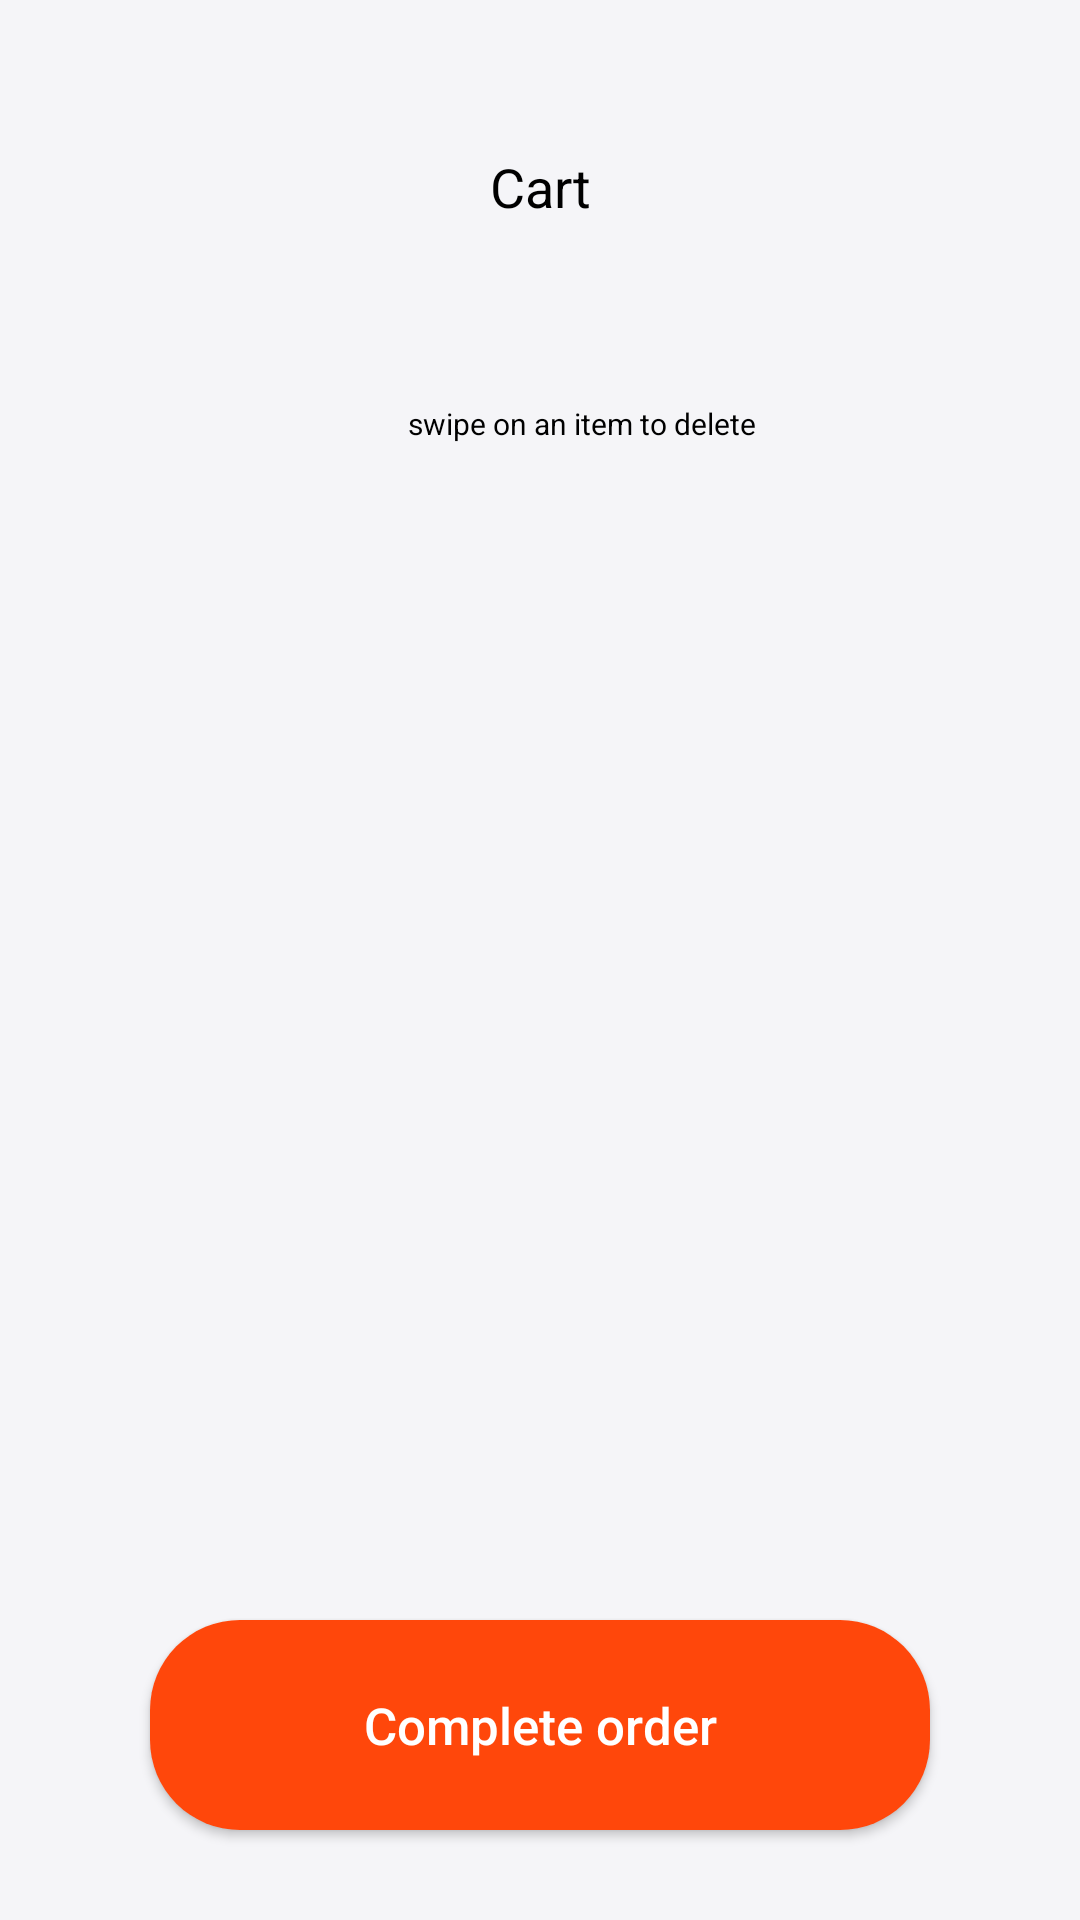

Here is an Android app screen rendered from its layout file. Give the layout XML and the strings, colors and styles it references.
<!-- AndroidManifest.xml: application theme Theme.AppCompat.Light.NoActionBar -->
<!-- res/layout/fragment_cart.xml -->
<?xml version="1.0" encoding="utf-8"?>
<FrameLayout xmlns:android="http://schemas.android.com/apk/res/android"
    xmlns:tools="http://schemas.android.com/tools"
    android:layout_width="match_parent"
    android:layout_height="match_parent"
    xmlns:app="http://schemas.android.com/apk/res-auto"
    android:background="@color/light_background_grey"
    android:backgroundTint="@color/light_background_grey"
    tools:context=".fragment.CartFragment">

    <LinearLayout
        android:layout_width="match_parent"
        android:layout_height="match_parent"
        android:orientation="vertical">

        <LinearLayout
            android:layout_width="match_parent"
            android:layout_height="wrap_content"
            android:layout_marginTop="50dp"
            android:gravity="top"
            android:orientation="horizontal">

            <ImageView
                android:id="@+id/iv_arrow_back_cart"
                android:layout_width="24dp"
                android:layout_height="24dp"
                android:layout_marginStart="50dp"
                android:src="@drawable/ic_baseline_arrow_back_ios_24" />

            <TextView
                android:layout_width="match_parent"
                android:layout_height="wrap_content"
                android:layout_marginEnd="74dp"
                android:gravity="center_horizontal"
                android:text="@string/str_cart"
                android:textColor="@color/black"
                android:textSize="18sp"
                android:textStyle="normal" />

        </LinearLayout>

        <LinearLayout
            android:layout_width="match_parent"
            android:layout_height="wrap_content"
            android:orientation="horizontal"
            android:layout_marginTop="60dp"
            android:gravity="center_horizontal">


            <ImageView
                android:layout_width="20dp"
                android:layout_height="20dp"
                android:src="@drawable/im_swipe_delete" />

            <TextView
                android:layout_width="wrap_content"
                android:layout_height="wrap_content"
                android:layout_marginStart="8dp"
                android:text="@string/str_swipe_item_to_delete"
                android:textColor="@color/black"
                android:textSize="10sp" />

        </LinearLayout>

        <androidx.recyclerview.widget.RecyclerView
            android:id="@+id/rv_cart"
            tools:listitem="@layout/item_cart_layout"
            android:layout_marginTop="20dp"
            app:layoutManager="androidx.recyclerview.widget.LinearLayoutManager"
            android:layout_marginBottom="110dp"
            android:layout_width="match_parent"
            android:layout_height="match_parent"/>


    </LinearLayout>

    <LinearLayout
        android:gravity="bottom"
        android:orientation="vertical"
        android:layout_width="match_parent"
        android:layout_height="match_parent">

        <Button
            android:id="@+id/b_complete_order"
            android:layout_width="match_parent"
            android:layout_height="70dp"
            android:layout_marginBottom="30dp"
            android:background="@drawable/view_button_brown_rounded"
            android:layout_marginHorizontal="50dp"
            android:text="@string/str_complete_order"
            android:textAllCaps="false"
            android:textColor="@color/white"
            android:textSize="17sp"/>

    </LinearLayout>


</FrameLayout>
<!-- res/layout/item_cart_layout.xml (included above) -->
<?xml version="1.0" encoding="utf-8"?>
<androidx.cardview.widget.CardView xmlns:android="http://schemas.android.com/apk/res/android"
    xmlns:app="http://schemas.android.com/apk/res-auto"
    android:layout_width="match_parent"
    android:layout_height="wrap_content"
    android:layout_marginHorizontal="50dp"
    android:layout_marginTop="15dp"
    android:layout_marginBottom="15dp"
    android:elevation="40dp"
    app:cardElevation="4dp"
    app:cardCornerRadius="20dp">

    <LinearLayout
        android:layout_width="match_parent"
        android:layout_height="match_parent"
        android:orientation="horizontal">

        <com.google.android.material.imageview.ShapeableImageView
            android:id="@+id/iv_meal"
            android:layout_width="100dp"
            android:layout_height="100dp"
            android:adjustViewBounds="true"
            android:padding="15dp"
            android:scaleType="center"
            android:src="@drawable/im_meal2"
            app:shapeAppearanceOverlay="@style/circle" />

        <LinearLayout
            android:layout_width="match_parent"
            android:layout_height="match_parent"
            android:orientation="vertical">

            <TextView
                android:id="@+id/tv_meal_name"
                android:layout_width="match_parent"
                android:layout_height="wrap_content"
                android:layout_marginStart="10dp"
                android:layout_marginTop="25dp"
                android:singleLine="true"
                android:text="@string/str_tomato_veggie"
                android:textColor="@color/black"
                android:textSize="17sp" />

            <LinearLayout
                android:layout_width="match_parent"
                android:layout_height="match_parent"
                android:orientation="horizontal">

                <TextView
                    android:layout_width="wrap_content"
                    android:layout_height="wrap_content"
                    android:layout_marginTop="10dp"
                    android:text="GHS "
                    android:textColor="@color/brown"
                    android:textSize="15sp" />

                <TextView
                    android:id="@+id/tv_ghs"
                    android:layout_width="wrap_content"
                    android:layout_height="wrap_content"
                    android:layout_marginTop="10dp"
                    android:text="8.00"
                    android:textColor="@color/brown"
                    android:textSize="15sp" />

                <LinearLayout
                    android:layout_width="match_parent"
                    android:layout_height="match_parent"
                    android:gravity="end|bottom">

                    <LinearLayout
                        android:layout_width="52dp"
                        android:layout_height="20dp"
                        android:layout_marginEnd="20dp"
                        android:layout_marginBottom="16dp"
                        android:background="@drawable/view_button_brown_rounded"
                        android:gravity="center">

                        <ImageView
                            android:id="@+id/iv_subtract"
                            android:layout_width="12dp"
                            android:layout_height="5dp"
                            android:layout_gravity="start|center_vertical"
                            android:adjustViewBounds="true"
                            android:scaleType="centerCrop"
                            android:src="@mipmap/ic_minus" />

                        <TextView
                            android:id="@+id/tv_count"
                            android:layout_width="16dp"
                            android:layout_height="match_parent"
                            android:gravity="center"
                            android:maxLength="2"
                            android:text="0"
                            android:textColor="@color/white" />

                        <ImageView
                            android:id="@+id/iv_add"
                            android:layout_width="12dp"
                            android:layout_height="5dp"
                            android:layout_gravity="end|center_vertical"
                            android:adjustViewBounds="true"
                            android:scaleType="centerCrop"
                            android:src="@mipmap/ic_add" />

                    </LinearLayout>

                </LinearLayout>

            </LinearLayout>

        </LinearLayout>

    </LinearLayout>

</androidx.cardview.widget.CardView>
<!-- resources referenced by this layout -->
<resources>
  <color name="black">#FF000000</color>
  <color name="brown">#FF460A</color>
  <color name="light_background_grey">#F5F5F8</color>
  <color name="white">#FFFFFFFF</color>
  <!-- drawable view_button_brown_rounded (drawable) -->
  <?xml version="1.0" encoding="utf-8"?>
  <shape xmlns:android="http://schemas.android.com/apk/res/android"
      android:shape="rectangle">
  
      <solid android:color="@color/red_splash_bottom"/>
      <corners android:radius="30dp"/>
  
  </shape>
  <string name="str_cart">Cart</string>
  <string name="str_complete_order">Complete order</string>
  <string name="str_swipe_item_to_delete">swipe on an item to delete</string>
  <string name="str_tomato_veggie">Tomato Veggie</string>
  <style name="circle">
          <item name="cornerSize">50%</item>
      </style>
  <color name="red_splash_bottom">#FF470B</color>
</resources>
